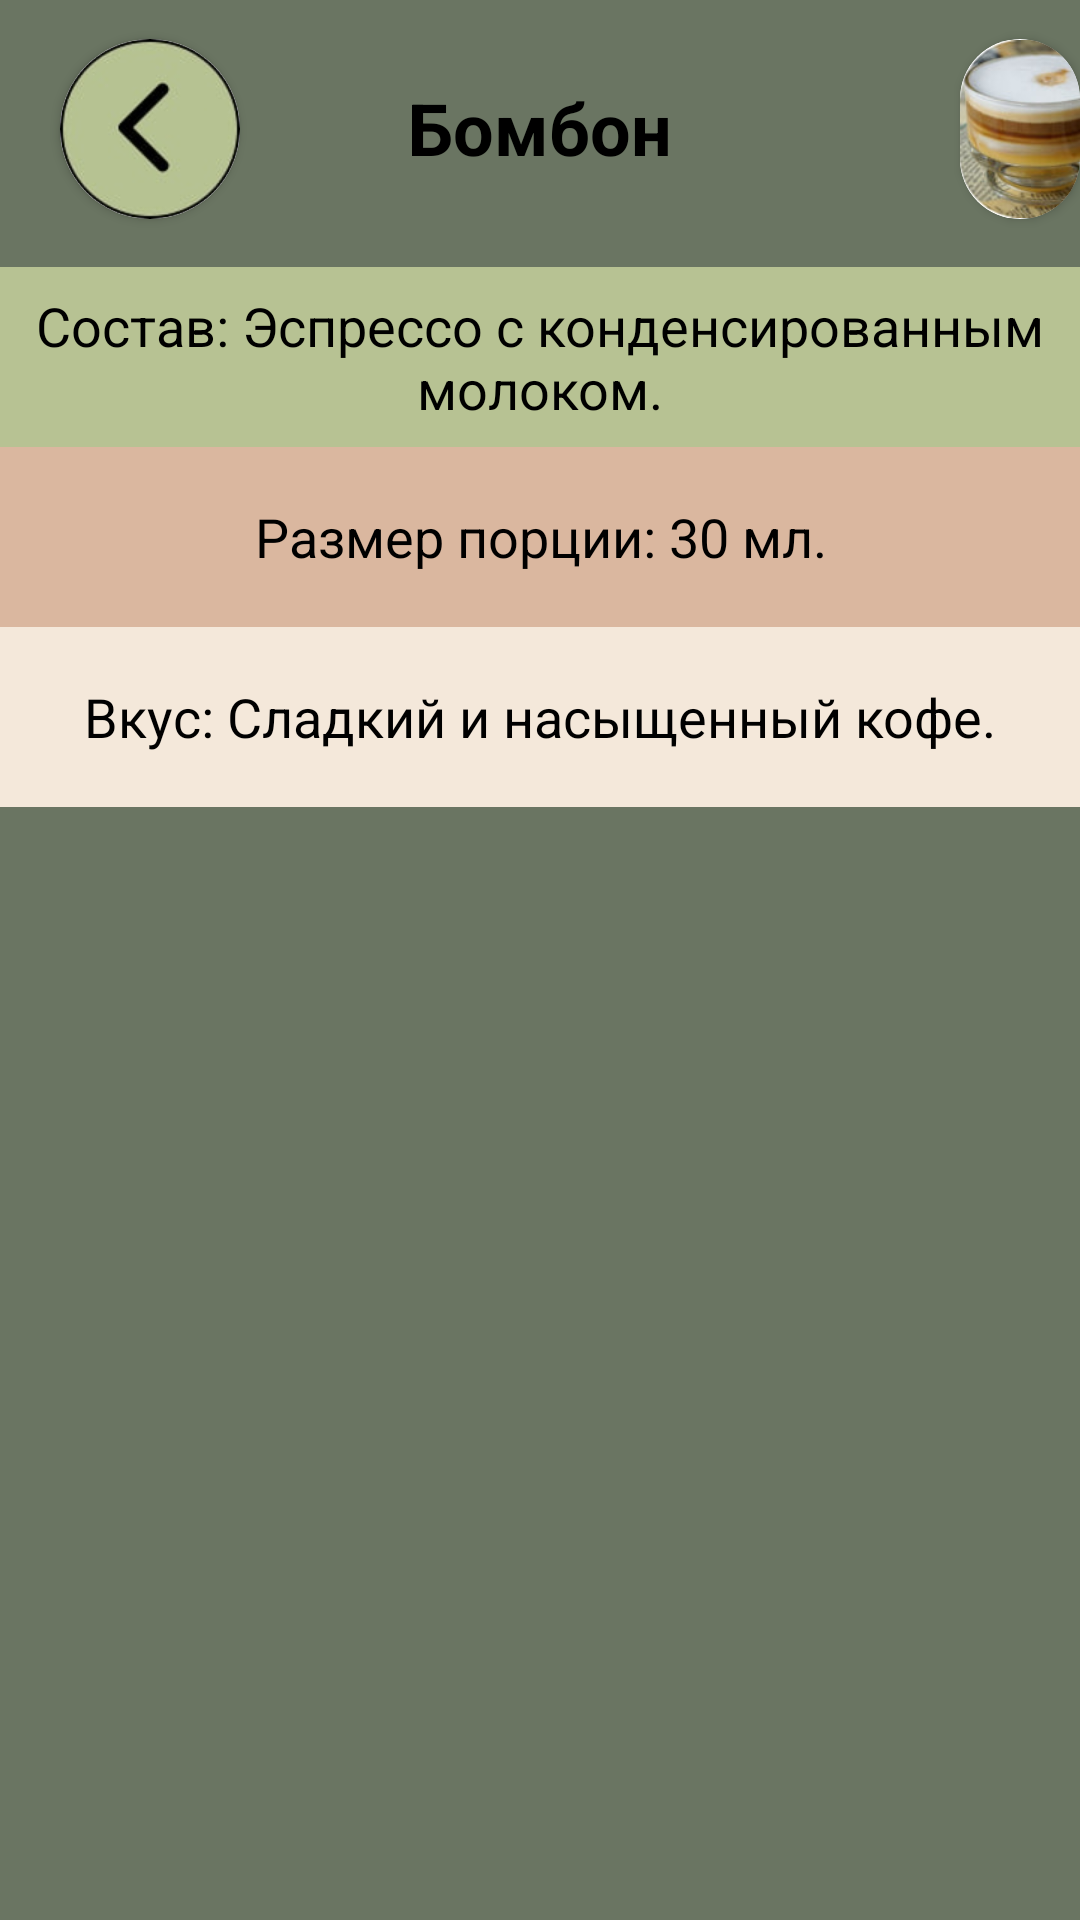

Android layout source for this screen:
<!-- AndroidManifest.xml: application theme Theme.Coffee_app -->
<!-- res/layout/fragment_bombon.xml -->
<?xml version="1.0" encoding="utf-8"?>
<ScrollView xmlns:android="http://schemas.android.com/apk/res/android"
    android:layout_width="match_parent"
    android:layout_height="match_parent"
    xmlns:app="http://schemas.android.com/apk/res-auto"
    android:fillViewport="true">

    <RelativeLayout
        android:layout_width="match_parent"
        android:layout_height="wrap_content"
        android:background="@color/brown2">

        <TextView
            android:id="@+id/textName"
            android:layout_width="419dp"
            android:layout_height="85dp"
            android:background="@color/brown2"
            android:gravity="center"
            android:text="Бомбон"
            android:textStyle="bold"
            android:textColor="@color/black"
            android:textSize="24sp"
            android:layout_centerHorizontal="true"
            android:layout_marginTop="0dp"/>

        <com.google.android.material.button.MaterialButton
            android:id="@+id/buttonReturn23"
            android:layout_width="60dp"
            android:layout_height="60dp"
            android:layout_marginLeft="20dp"
            android:layout_marginTop="13dp" />

        <androidx.cardview.widget.CardView
            android:layout_width="60dp"
            android:layout_height="60dp"
            android:layout_marginLeft="20dp"
            android:layout_marginTop="13dp"
            app:cardCornerRadius="42dp"
            app:layout_constraintBottom_toTopOf="@+id/textName">

            <ImageView
                android:layout_width="60dp"
                android:layout_height="60dp"
                app:layout_constraintBottom_toTopOf="@+id/textName"
                android:src="@drawable/was" />
        </androidx.cardview.widget.CardView>

        <androidx.cardview.widget.CardView
            android:layout_width="60dp"
            android:layout_height="60dp"
            android:layout_marginLeft="320dp"
            android:layout_marginTop="13dp"
            app:cardCornerRadius="34dp"
            app:layout_constraintBottom_toTopOf="@+id/textName">

            <ImageView
                android:layout_width="60dp"
                android:layout_height="60dp"
                android:src="@drawable/xam2"
                app:layout_constraintBottom_toTopOf="@+id/textName"/>
        </androidx.cardview.widget.CardView>

        <TextView
            android:id="@+id/textComposition"
            android:layout_width="419dp"
            android:layout_height="60dp"
            android:layout_below="@id/buttonReturn23"
            android:background="@color/brown1"
            android:gravity="center"
            android:layout_marginTop="16dp"
            android:text="Состав: Эспрессо с конденсированным молоком."
            android:textColor="@color/black"
            android:textSize="18sp" />

        <TextView
            android:id="@+id/textPortionSize"
            android:layout_width="419dp"
            android:layout_height="60dp"
            android:layout_below="@id/textComposition"
            android:background="@color/beige"
            android:gravity="center"
            android:text="Размер порции: 30 мл."
            android:textColor="@color/black"
            android:textSize="18sp" />

        <TextView
            android:id="@+id/textTaste"
            android:layout_width="419dp"
            android:layout_height="60dp"
            android:layout_below="@id/textPortionSize"
            android:background="@color/brown"
            android:gravity="center"
            android:text="Вкус: Сладкий и насыщенный кофе."
            android:textColor="@color/black"
            android:textSize="18sp" />

    </RelativeLayout>

</ScrollView>
<!-- resources referenced by this layout -->
<resources>
  <color name="beige">#DAB79F</color>
  <color name="black">#FF000000</color>
  <color name="brown">#F4E8DA</color>
  <color name="brown1">#B7C293</color>
  <color name="brown2">#6A7562</color>
  <!-- drawable was: jpg bitmap (drawable, 5665 bytes) -->
  <!-- drawable xam2: jpg bitmap (drawable, 7909 bytes) -->
  <style name="Theme.Coffee_app" parent="Base.Theme.Coffee_app" />
  <style name="Base.Theme.Coffee_app" parent="Theme.Material3.DayNight.NoActionBar">
          
          
      </style>
</resources>
